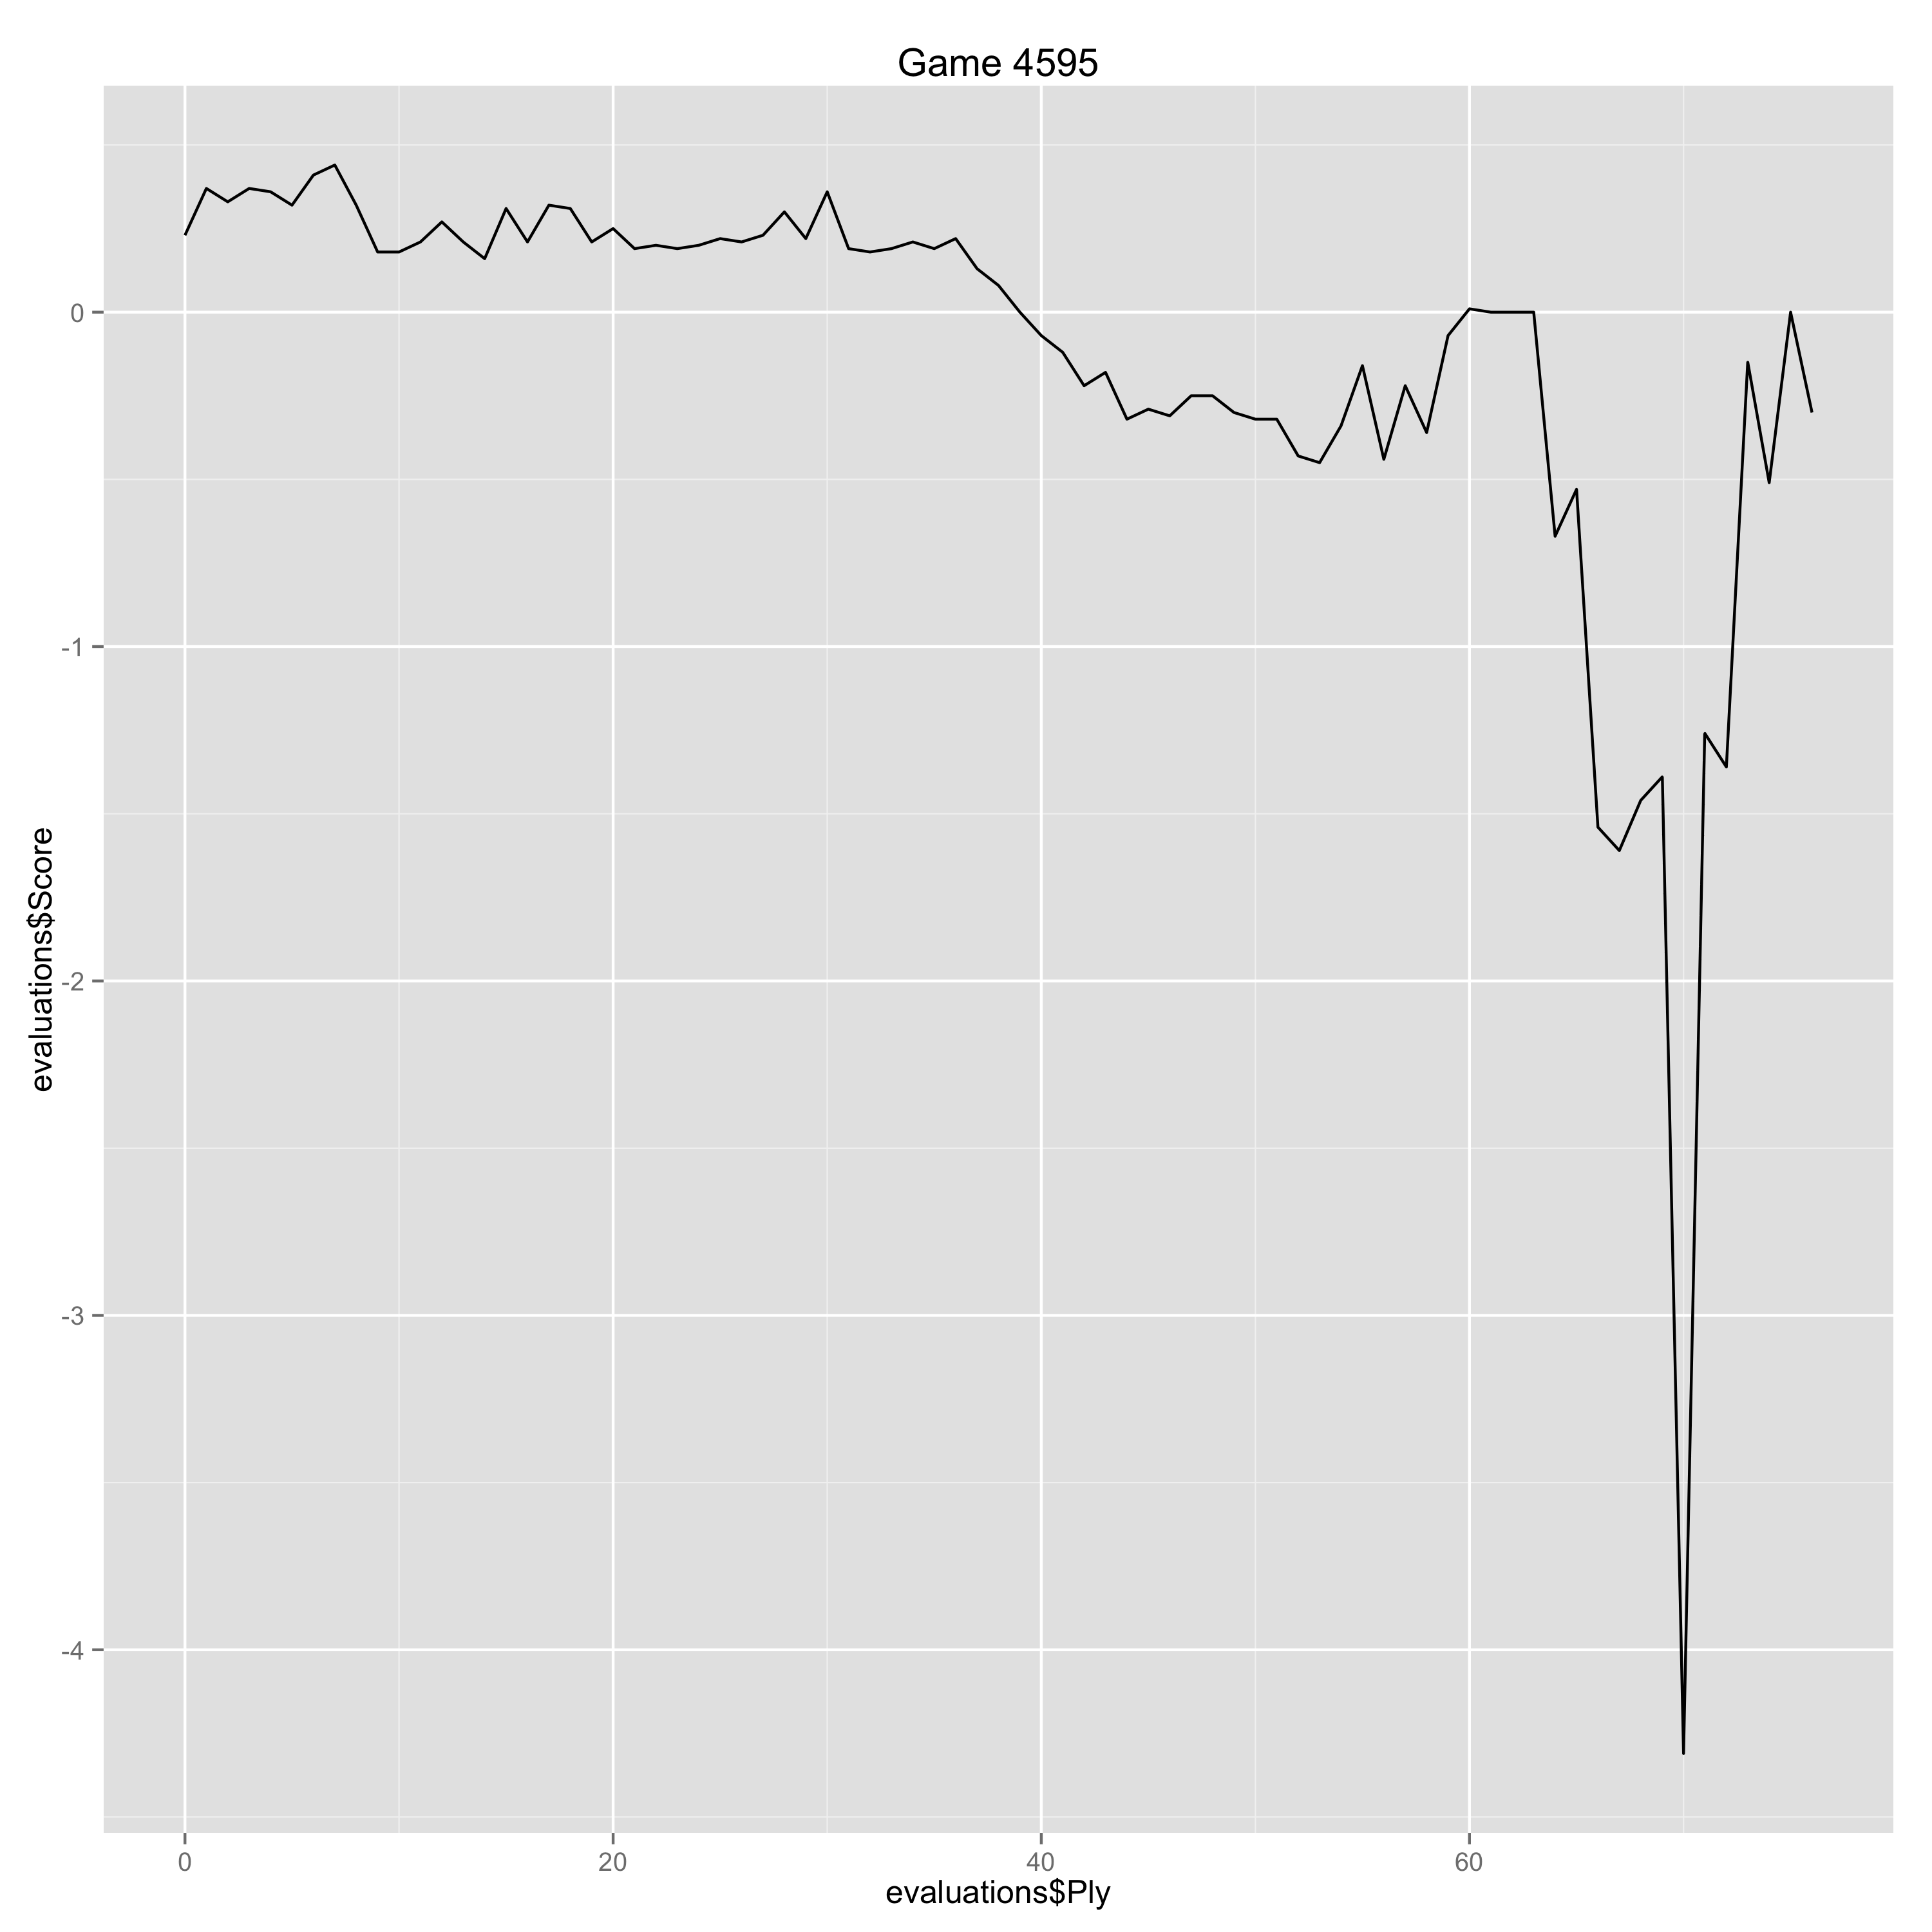

The table this chart was drawn from, first rows:
Ply, Move, White, Black, Score, Eval, Comment
0, [1], e4, , 0.23, 0.23, 
1, [1], , c5, 0.37, -0.14, 
2, [2], Nf3, , 0.33, -0.04, 
3, [2], , Nc6, 0.37, -0.04, 
4, [3], Bb5, , 0.36, -0.01, 
5, [3], , e6, 0.32, 0.04, 
6, [4], O-O, , 0.41, 0.09, 
7, [4], , Nge7, 0.44, -0.03, 
8, [5], Ba4, , 0.32, -0.12, 
9, [5], , a6, 0.18, 0.14, 
10, [6], c4, , 0.18, 0.0, 
11, [6], , Ng6, 0.21, -0.03, 
12, [7], d4, , 0.27, 0.06, 
13, [7], , cxd4, 0.21, 0.06, 
14, [8], Nxd4, , 0.16, -0.05, 
15, [8], , Qc7, 0.31, -0.15, 
16, [9], Be3, , 0.21, -0.1, 
17, [9], , Bd6, 0.32, -0.11, 
18, [10], g3, , 0.31, -0.01, 
19, [10], , Nxd4, 0.21, 0.1, 
20, [11], Qxd4, , 0.25, 0.04, 
21, [11], , Be5, 0.19, 0.06, 
22, [12], Qd2, , 0.2, 0.01, 
23, [12], , Qxc4, 0.19, 0.01, 
24, [13], Bc2, , 0.2, 0.01, 
25, [13], , Qc7, 0.22, -0.02, 
26, [14], Bb3, , 0.21, -0.01, 
27, [14], , O-O, 0.23, -0.02, 
28, [15], f4, , 0.3, 0.07, 
29, [15], , Bf6, 0.22, 0.08, 
30, [16], e5, , 0.36, 0.14, 
31, [16], , Be7, 0.19, 0.17, 
32, [17], Nc3, , 0.18, -0.01, 
33, [17], , b5, 0.19, -0.01, 
34, [18], Rac1, , 0.21, 0.02, 
35, [18], , Qb8, 0.19, 0.02, 
36, [19], Ne4, , 0.22, 0.03, 
37, [19], , Bb7, 0.13, 0.09, 
38, [20], Nd6, , 0.08, -0.05, 
39, [20], , Bxd6, 0.0, 0.08, 
40, [21], exd6, , -0.07, -0.07, 
41, [21], , Rc8, -0.12, 0.05, 
42, [22], h4, , -0.22, -0.1, 
43, [22], , h6, -0.18, -0.04, 
44, [23], Rxc8+, , -0.32, -0.14, 
45, [23], , Qxc8, -0.29, -0.03, 
46, [24], Rc1, , -0.31, -0.02, 
47, [24], , Bc6, -0.25, -0.06, 
48, [25], Rc5, , -0.25, 0.0, 
49, [25], , Qe8, -0.3, 0.05, 
50, [26], Bd4, , -0.32, -0.02, 
51, [26], , a5, -0.32, 0.0, 
52, [27], a3, , -0.43, -0.11, 
53, [27], , Qb8, -0.45, 0.02, 
54, [28], Be3, , -0.34, 0.11, 
55, [28], , Qe8, -0.16, -0.18, 
56, [29], Qd4, , -0.44, -0.28, 
57, [29], , Nf8, -0.22, -0.22, 
58, [30], Bd2, , -0.36, -0.14, 
59, [30], , Nh7, -0.07, -0.29, 
... 17 more rows
